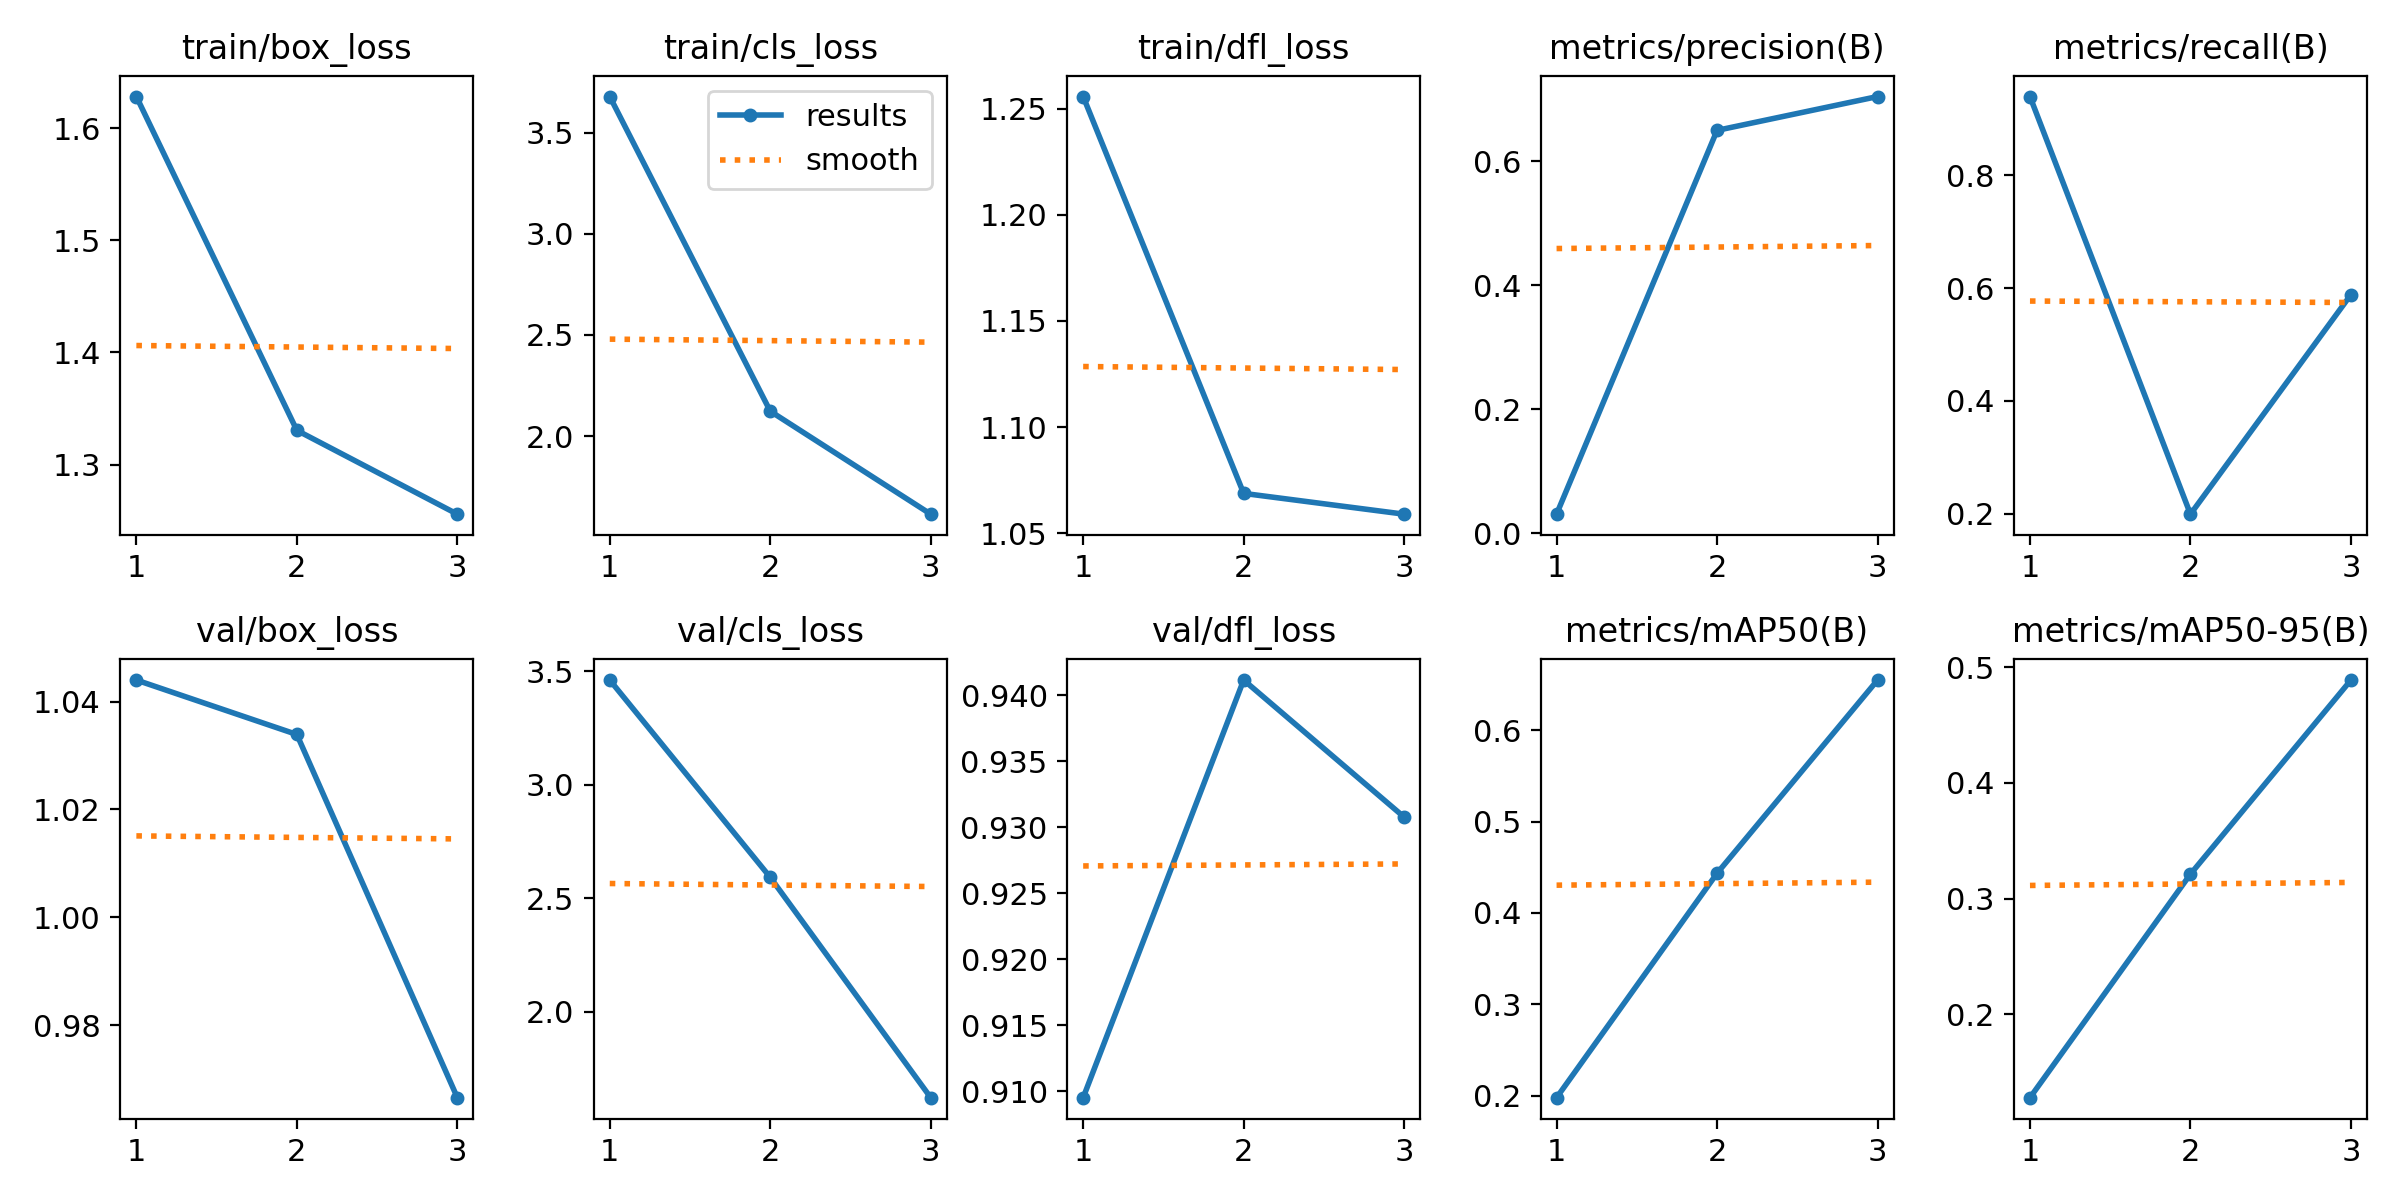

Source data for this figure (header and first rows):
epoch, train/box_loss, train/cls_loss, train/dfl_loss, metrics/precision(B), metrics/recall(B), metrics/mAP50(B), metrics/mAP50-95(B), val/box_loss, val/cls_loss, val/dfl_loss, lr/pg0, lr/pg1, lr/pg2
1, 1.628, 3.678, 1.256, 0.03109, 0.9394, 0.1979, 0.1278, 1.044, 3.462, 0.9095, 0.0001908, 0.0001908, 0.0001908
2, 1.331, 2.123, 1.069, 0.6498, 0.1991, 0.4434, 0.3211, 1.034, 2.592, 0.9412, 0.0002592, 0.0002592, 0.0002592
3, 1.256, 1.614, 1.059, 0.7043, 0.5884, 0.6548, 0.4889, 0.9665, 1.621, 0.9308, 0.0001982, 0.0001982, 0.0001982
